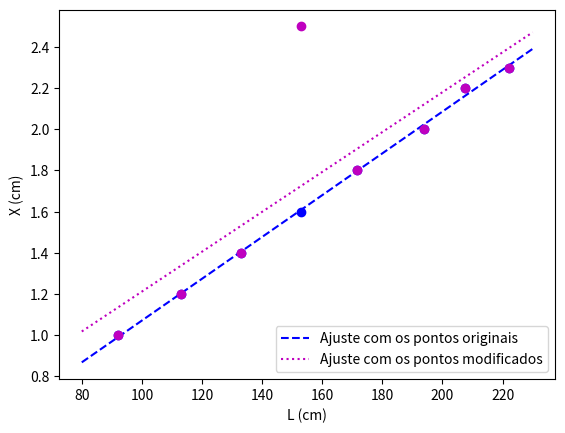

This chart was generated by the following Python code:
#C1.5

# IMPORTS
import matplotlib.pyplot as plt
import numpy as np

#-----------------------------------------------------------------------------

def Reg_Linear (x,y):
    # Ver o numero de pontos dos arrays:
    npontos = x.size

    #Multiplicar os Arrays
    xy = x*y

    x2 = pow(x,2)
    y2 = pow(y,2)

    #Somatórios
    SumX = x.sum()
    SumY = y.sum()

    SumXY = xy.sum()

    SumX2 = x2.sum()
    SumY2 = y2.sum()

    #Print das variáveis calculadas

    print("x -->", x)
    print("y -->", y)
    print("xy -->", xy)
    print("---------------------------")
    print("SumX --->", SumX)
    print("SumY --->" , SumY)
    print("SumXY --->", SumXY)
    print("SumX2 --->" , SumX2)
    print("SumY2 --->", SumY2)

    N = npontos

    #Calcular o r
    rN = (N*SumXY - SumX*SumY)**2
    rD = (N*SumX2 - pow(SumX,2))*(N*SumY2 - pow(SumY, 2))

    r2 = rN/rD
    r = np.sqrt(r2)

    #Calcular m e deltaM
    m = (N*SumXY - SumX*SumY)/(N*SumX2 - pow(SumX,2))
    deltaM = abs(m)*np.sqrt((1/r2 - 1)/(N-2))

    #Calcular b e deltaB
    b = (SumX2*SumY - SumX*SumXY)/(N*SumX2 - pow(SumX,2))
    deltaB = deltaM*np.sqrt(SumX2/N)

    #Print do mx + b
    print("---------------------------")
    print("mx + b = ({:2f}+/-{:2f})x + ({:2f}+/-{:2f})".format(m, deltaM, b, deltaB))
    print("r2 = {:2f}".format(r2))
    print("===========================")
    
    return m, b

#-------------------------------------------------------------------------------------

#Arrays
L = np.array([222.0,207.5,194.0,171.5,153.0,133.0,113.0,92.0], dtype=np.float32)
X = np.array([2.3,2.2,2.0,1.8,1.6,1.4,1.2,1.0], dtype=np.float32)

plt.plot(L,X,"ob")
plt.xlabel("L (cm)")
plt.ylabel("X (cm)")

m, b = Reg_Linear(L,X)

#Gráfico da regressão linear
x_g = np.arange(80,240,10)      #criar pontos para o "x"

fun = m*x_g + b                 #criar a função em ordem a "x"
plt.plot(x_g, fun, "--b", label = "Ajuste com os pontos originais")             #criar o gráfico

NewX = np.array([2.3,2.2,2.0,1.8,2.5,1.4,1.2,1.0], dtype=np.float32)

NewM, NewB = Reg_Linear(L, NewX)

plt.plot(L,NewX,"om")
plt.xlabel("L (cm)")
plt.ylabel("X (cm)")

#Gráfico da regressão linear
funNew = NewM*x_g + NewB        #criar a função em ordem a "x"
plt.plot(x_g, funNew, ":m", label = "Ajuste com os pontos modificados")        #criar o gráfico

plt.xlabel("L (cm)")            #labels...
plt.ylabel("X (cm)")            #labels...
plt.legend()

